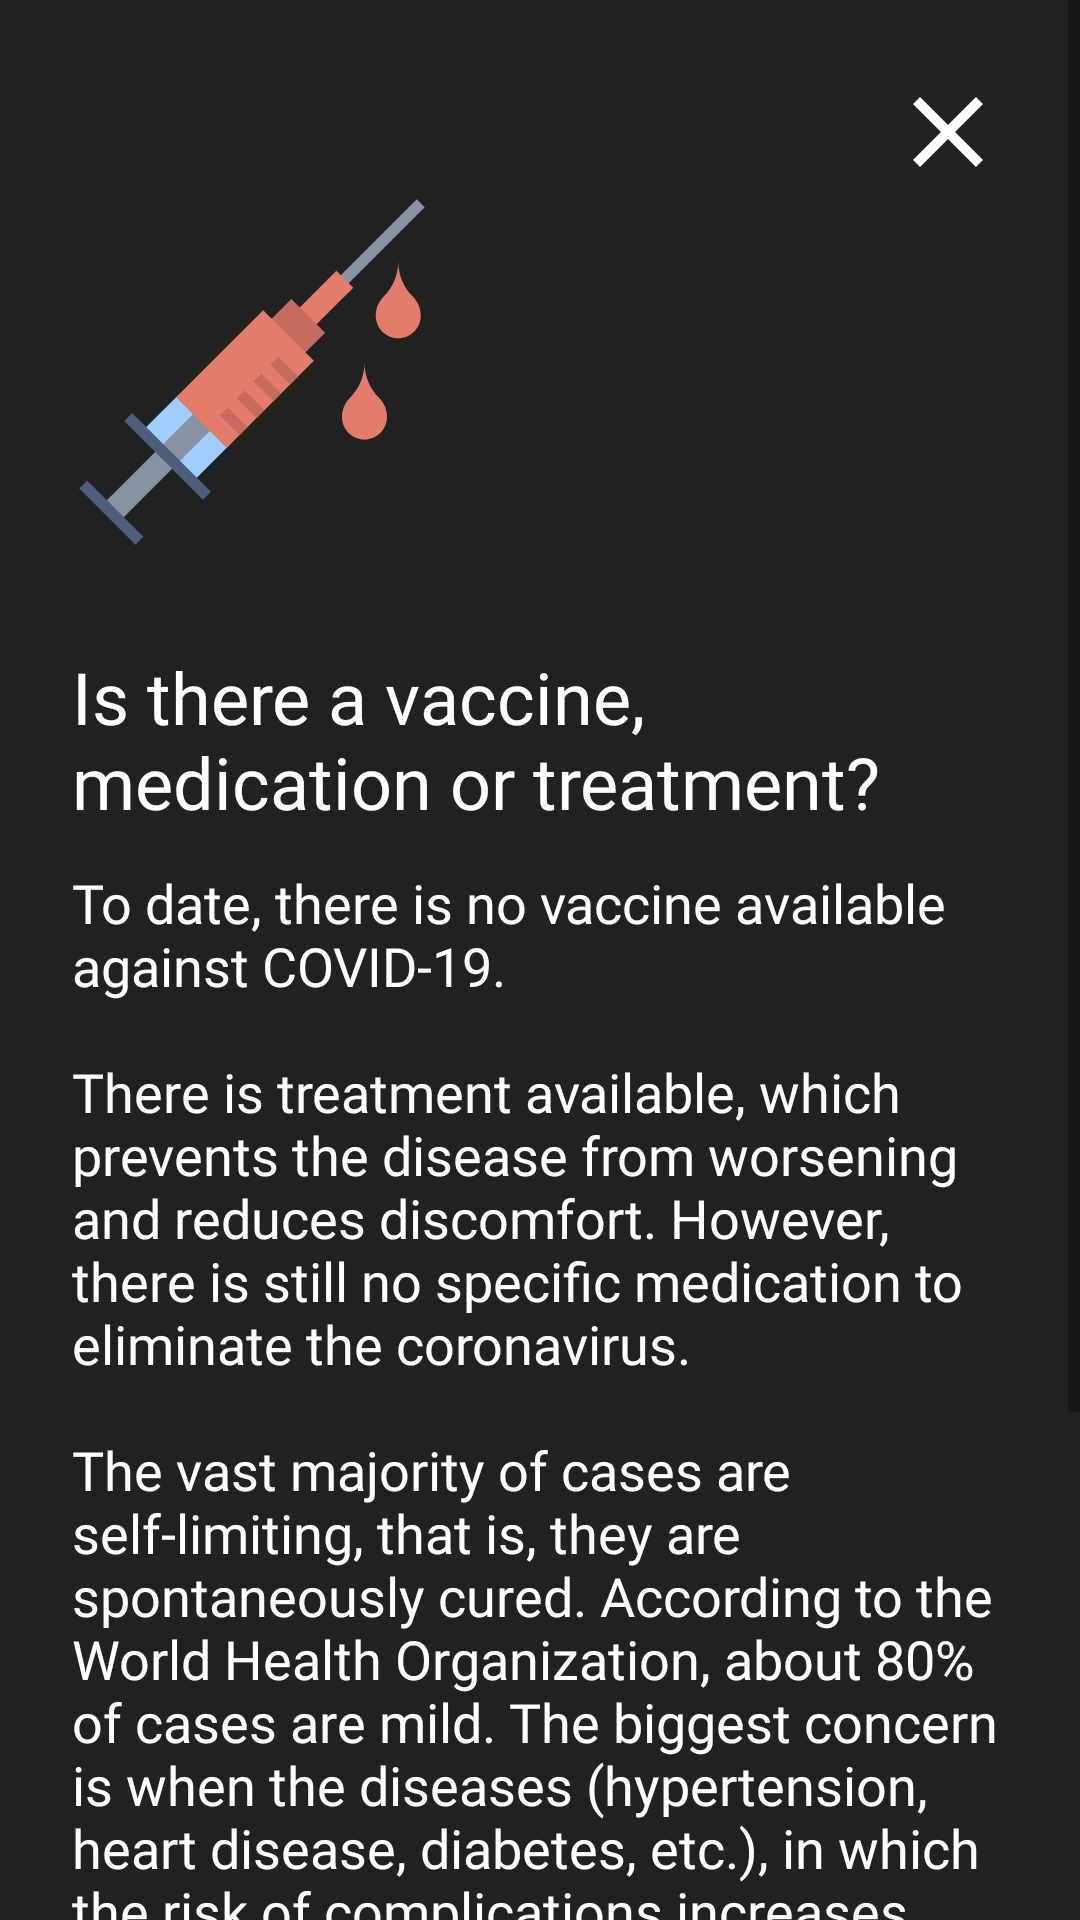

Here is an Android app screen rendered from its layout file. Give the layout XML and the strings, colors and styles it references.
<!-- AndroidManifest.xml: application theme AppTheme -->
<!-- res/layout/fragment_treatment_detail.xml -->
<?xml version="1.0" encoding="utf-8"?>
<androidx.constraintlayout.widget.ConstraintLayout xmlns:android="http://schemas.android.com/apk/res/android"
    xmlns:app="http://schemas.android.com/apk/res-auto"
    xmlns:tools="http://schemas.android.com/tools"
    android:layout_width="match_parent"
    android:layout_height="match_parent"
    android:background="@color/gray_extra_dark">

    <ScrollView
        android:layout_width="0dp"
        android:layout_height="0dp"
        android:fillViewport="true"
        app:layout_constraintBottom_toBottomOf="parent"
        app:layout_constraintEnd_toEndOf="parent"
        app:layout_constraintStart_toStartOf="parent"
        app:layout_constraintTop_toTopOf="parent">

        <androidx.constraintlayout.widget.ConstraintLayout
            android:layout_width="match_parent"
            android:layout_height="wrap_content"
            android:paddingBottom="@dimen/spacing_lg">

            <androidx.appcompat.widget.AppCompatImageView
                android:id="@+id/iconDetail"
                android:layout_width="120dp"
                android:layout_height="120dp"
                android:layout_marginStart="@dimen/spacing_md"
                android:layout_marginTop="@dimen/spacing_xxxxlg"
                app:layout_constraintStart_toStartOf="parent"
                app:layout_constraintTop_toTopOf="parent"
                app:srcCompat="@drawable/ic_treatment" />

            <androidx.appcompat.widget.AppCompatImageView
                android:id="@+id/closeImage"
                android:layout_width="40dp"
                android:layout_height="40dp"
                android:layout_marginStart="@dimen/spacing_md"
                android:layout_marginTop="@dimen/spacing_md"
                android:layout_marginEnd="@dimen/spacing_md"
                app:layout_constraintEnd_toEndOf="parent"
                app:layout_constraintTop_toTopOf="parent"
                app:srcCompat="@drawable/ic_close" />

            <TextView
                android:id="@+id/title"
                android:layout_width="match_parent"
                android:layout_height="wrap_content"
                android:layout_marginTop="@dimen/spacing_lg"
                android:layout_marginStart="@dimen/spacing_md"
                android:layout_marginEnd="@dimen/spacing_md"
                android:fontFamily="@font/nunito_sans_extrabold"
                android:text="@string/treatment_title"
                android:textColor="@color/white"
                android:textSize="@dimen/text_size_md"
                app:fontFamily="@font/nunito_sans_extrabold"
                app:layout_constraintTop_toBottomOf="@+id/iconDetail"
                tools:layout_editor_absoluteX="24dp" />

            <TextView
                android:id="@+id/subtitle"
                android:layout_width="match_parent"
                android:layout_height="wrap_content"
                android:layout_marginTop="@dimen/spacing_xs"
                android:layout_marginStart="@dimen/spacing_md"
                android:layout_marginEnd="@dimen/spacing_md"
                android:fontFamily="@font/nunito_sans_semibold"
                android:text="@string/treatment_detail"
                android:textColor="@color/white"
                android:textSize="@dimen/text_size_ssm"
                app:fontFamily="@font/nunito_sans_semibold"
                app:layout_constraintTop_toBottomOf="@+id/title"
                tools:layout_editor_absoluteX="24dp" />

        </androidx.constraintlayout.widget.ConstraintLayout>

    </ScrollView>

</androidx.constraintlayout.widget.ConstraintLayout>
<!-- resources referenced by this layout -->
<resources>
  <color name="gray_extra_dark">#212121</color>
  <color name="white">#FFFFFF</color>
  <dimen name="spacing_lg">32dp</dimen>
  <dimen name="spacing_md">24dp</dimen>
  <dimen name="spacing_xs">12dp</dimen>
  <dimen name="spacing_xxxxlg">64dp</dimen>
  <dimen name="text_size_md">24sp</dimen>
  <dimen name="text_size_ssm">18sp</dimen>
  <!-- drawable ic_close (drawable) -->
  <vector xmlns:android="http://schemas.android.com/apk/res/android"
      android:width="24dp"
      android:height="24dp"
      android:viewportWidth="24"
      android:viewportHeight="24">
    <path
        android:fillColor="#FFFFFFFF"
        android:pathData="M19,6.41L17.59,5L12,10.59L6.41,5L5,6.41L10.59,12L5,17.59L6.41,19L12,13.41L17.59,19L19,17.59L13.41,12L19,6.41Z"/>
  </vector>
  <!-- drawable ic_treatment: vector/xml drawable (drawable, 2156 chars, omitted) -->
  <string name="treatment_detail">To date, there is no vaccine available against COVID-19.\n\nThere is treatment available, which prevents the disease from worsening and reduces discomfort. However, there is still no specific medication to eliminate the coronavirus.\n\nThe vast majority of cases are self-limiting, that is, they are spontaneously cured. According to the World Health Organization, about 80% of cases are mild. The biggest concern is when the diseases (hypertension, heart disease, diabetes, etc.), in which the risk of complications increases. People with severe illness should be hospitalized.\n\nSerious cases should be referred to a Reference Hospital for isolation and treatment. Mild cases should be monitored by Primary Healht Care (PHC) and home precautinary measures instituted.</string>
  <string name="treatment_title">Is there a vaccine, medication or treatment?</string>
  <style name="AppTheme" parent="Theme.AppCompat.Light.NoActionBar">
          
          <item name="colorPrimary">@color/colorPrimary</item>
          <item name="colorPrimaryDark">@color/colorPrimaryDark</item>
          <item name="colorAccent">@color/colorAccent</item>
          <item name="android:windowBackground">@color/black</item>
      </style>
  <color name="colorPrimary">#555656</color>
  <color name="colorPrimaryDark">#000000</color>
  <color name="colorAccent">#FFC000</color>
  <color name="black">#000000</color>
</resources>
